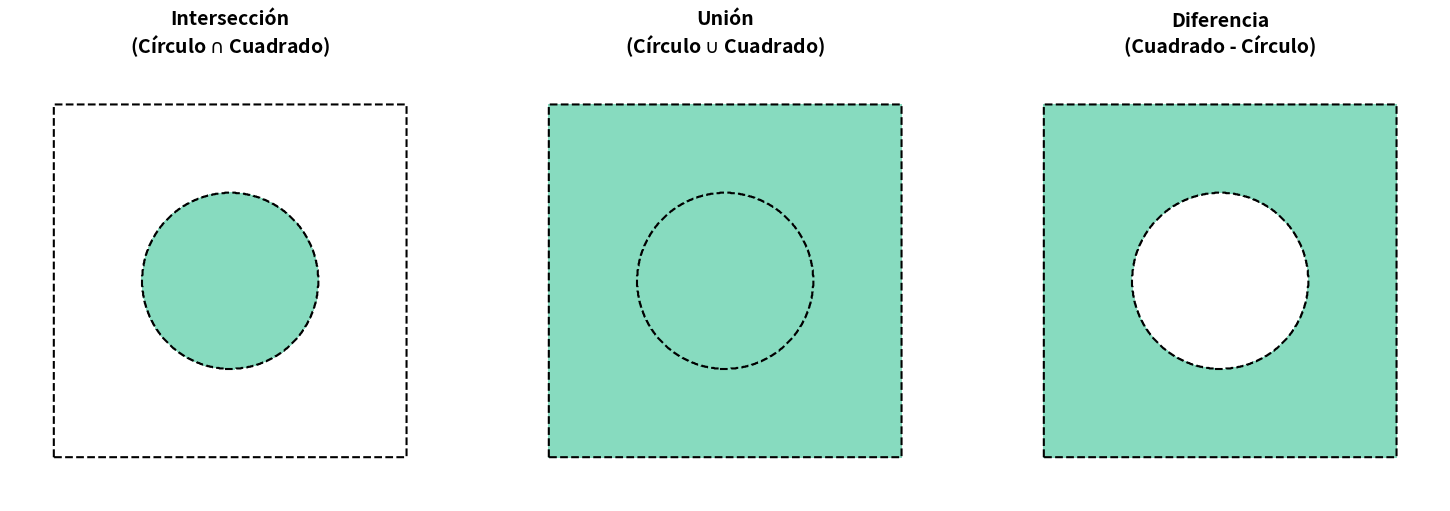

Python code for this plot:
import numpy as np
import matplotlib.pyplot as plt
import os

# Crear la carpeta de imágenes si no existe
os.makedirs('imgs', exist_ok=True)

# Grilla 2D equivalente a la integración numérica del C++
x = np.linspace(-2.5, 2.5, 800)
y = np.linspace(-2.5, 2.5, 800)
X, Y = np.meshgrid(x, y)

# Figuras base (Cuadrado de 4x4 y Círculo de R=1)
sq = (np.abs(X) <= 2.0) & (np.abs(Y) <= 2.0)
circ = (X**2 + Y**2 <= 1.0)

# Operaciones booleanas (igual lógica que en el C++)
inter = sq & circ
uni = sq | circ
diff = sq & (~circ)

# Configuración de los subplots
fig, axs = plt.subplots(1, 3, figsize=(15, 5))
color_fill = '#10B981' # Color de rellenado para el resultado

titles = [
    'Intersección\n(Círculo $\cap$ Cuadrado)',
    'Unión\n(Círculo $\cup$ Cuadrado)',
    'Diferencia\n(Cuadrado - Círculo)'
]

for ax, mask, title in zip(axs, [inter, uni, diff], titles):
    # Pintar área resultante
    ax.contourf(X, Y, mask.astype(float), levels=[0.5, 1.5], colors=[color_fill], alpha=0.5)
    
    # Dibujar contornos originales punteados como referencia
    ax.contour(X, Y, sq.astype(float), levels=[0.5], colors='black', linewidths=1.5, linestyles='--')
    ax.contour(X, Y, circ.astype(float), levels=[0.5], colors='black', linewidths=1.5, linestyles='--')
    
    ax.set_title(title, fontsize=14, fontweight='bold')
    ax.set_aspect('equal')
    ax.axis('off')

plt.tight_layout()
plt.savefig('imgs/operaciones_booleanas.png', dpi=200, bbox_inches='tight')
print("Figura de operaciones booleanas generada correctamente en imgs/operaciones_booleanas.png")
